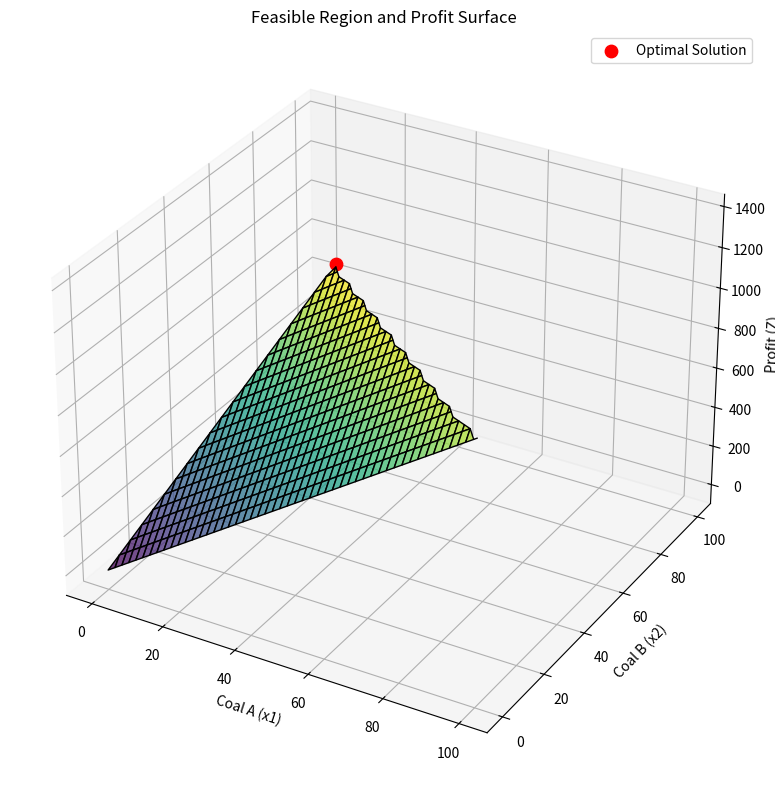

The matplotlib source for this figure:
import numpy as np
import matplotlib.pyplot as plt
from mpl_toolkits.mplot3d import Axes3D
from scipy.optimize import linprog

# ----------------------------
# Step 1: Define the LP problem
# ----------------------------

# Maximize Z = 12x1 + 15x2 + 14x3 ⇒ minimize -Z
c = [-12, -15, -14]  # Coefficients for x1 (A), x2 (B), x3 (C)

# Constraints (Ax ≤ b form)
A = [
    [1, 1, 1],            # x1 + x2 + x3 ≤ 100 (Total amount)
    [0, -1, 2],           # -x2 + 2x3 ≤ 0   (Ash ≤ 3%)
    [-0.01, 0.01, 0]      # -0.01x1 + 0.01x2 ≤ 0 (Phosphorous ≤ 0.03%)
]
b = [100, 0, 0]

# Bounds: xi ≥ 0
x_bounds = [(0, None), (0, None), (0, None)]

# ----------------------------
# Step 2: Solve using linprog
# ----------------------------
res = linprog(c, A_ub=A, b_ub=b, bounds=x_bounds, method='highs')

if res.success:
    print("✅ Optimal Solution Found:")
    for i in range(3):
        print(f"x{i+1} (Coal {chr(65+i)}): {res.x[i]:.2f} tons")
    print(f"Maximum Profit: {-res.fun:.2f} BDT")
else:
    print("❌ No feasible solution found.")

# ----------------------------
# Step 3: Visualization (3D Plot)
# ----------------------------

# Create grid for x1 and x2
x_vals = np.linspace(0, 100, 100)
y_vals = np.linspace(0, 100, 100)
X1, X2 = np.meshgrid(x_vals, y_vals)
Z = np.empty_like(X1)

# Compute feasible x3 and profit Z at each (x1, x2)
for i in range(X1.shape[0]):
    for j in range(X1.shape[1]):
        x1 = X1[i, j]
        x2 = X2[i, j]

        # Apply constraints to solve for feasible x3
        x3_min_ash = x2 / 2           # From ash constraint: x3 ≥ x2 / 2
        x3_max_total = 100 - x1 - x2  # From total: x3 ≤ 100 - x1 - x2

        # Phosphorous constraint: x2 ≤ x1
        if x2 > x1 or x3_min_ash > x3_max_total or x3_min_ash < 0:
            Z[i, j] = np.nan
        else:
            x3 = x3_min_ash  # Use minimum feasible x3 (for max profit)
            Z[i, j] = 12*x1 + 15*x2 + 14*x3  # Compute profit

# Plot the 3D surface
fig = plt.figure(figsize=(12, 8))
ax = fig.add_subplot(111, projection='3d')
ax.plot_surface(X1, X2, Z, cmap='viridis', edgecolor='k', alpha=0.75)
ax.set_xlabel('Coal A (x1)')
ax.set_ylabel('Coal B (x2)')
ax.set_zlabel('Profit (Z)')
ax.set_title('Feasible Region and Profit Surface')

# Plot optimal point
if res.success:
    x1_opt, x2_opt, x3_opt = res.x
    z_opt = 12*x1_opt + 15*x2_opt + 14*x3_opt
    ax.scatter(x1_opt, x2_opt, z_opt, color='red', s=80, label='Optimal Solution')
    ax.legend()

plt.tight_layout()
plt.show()
